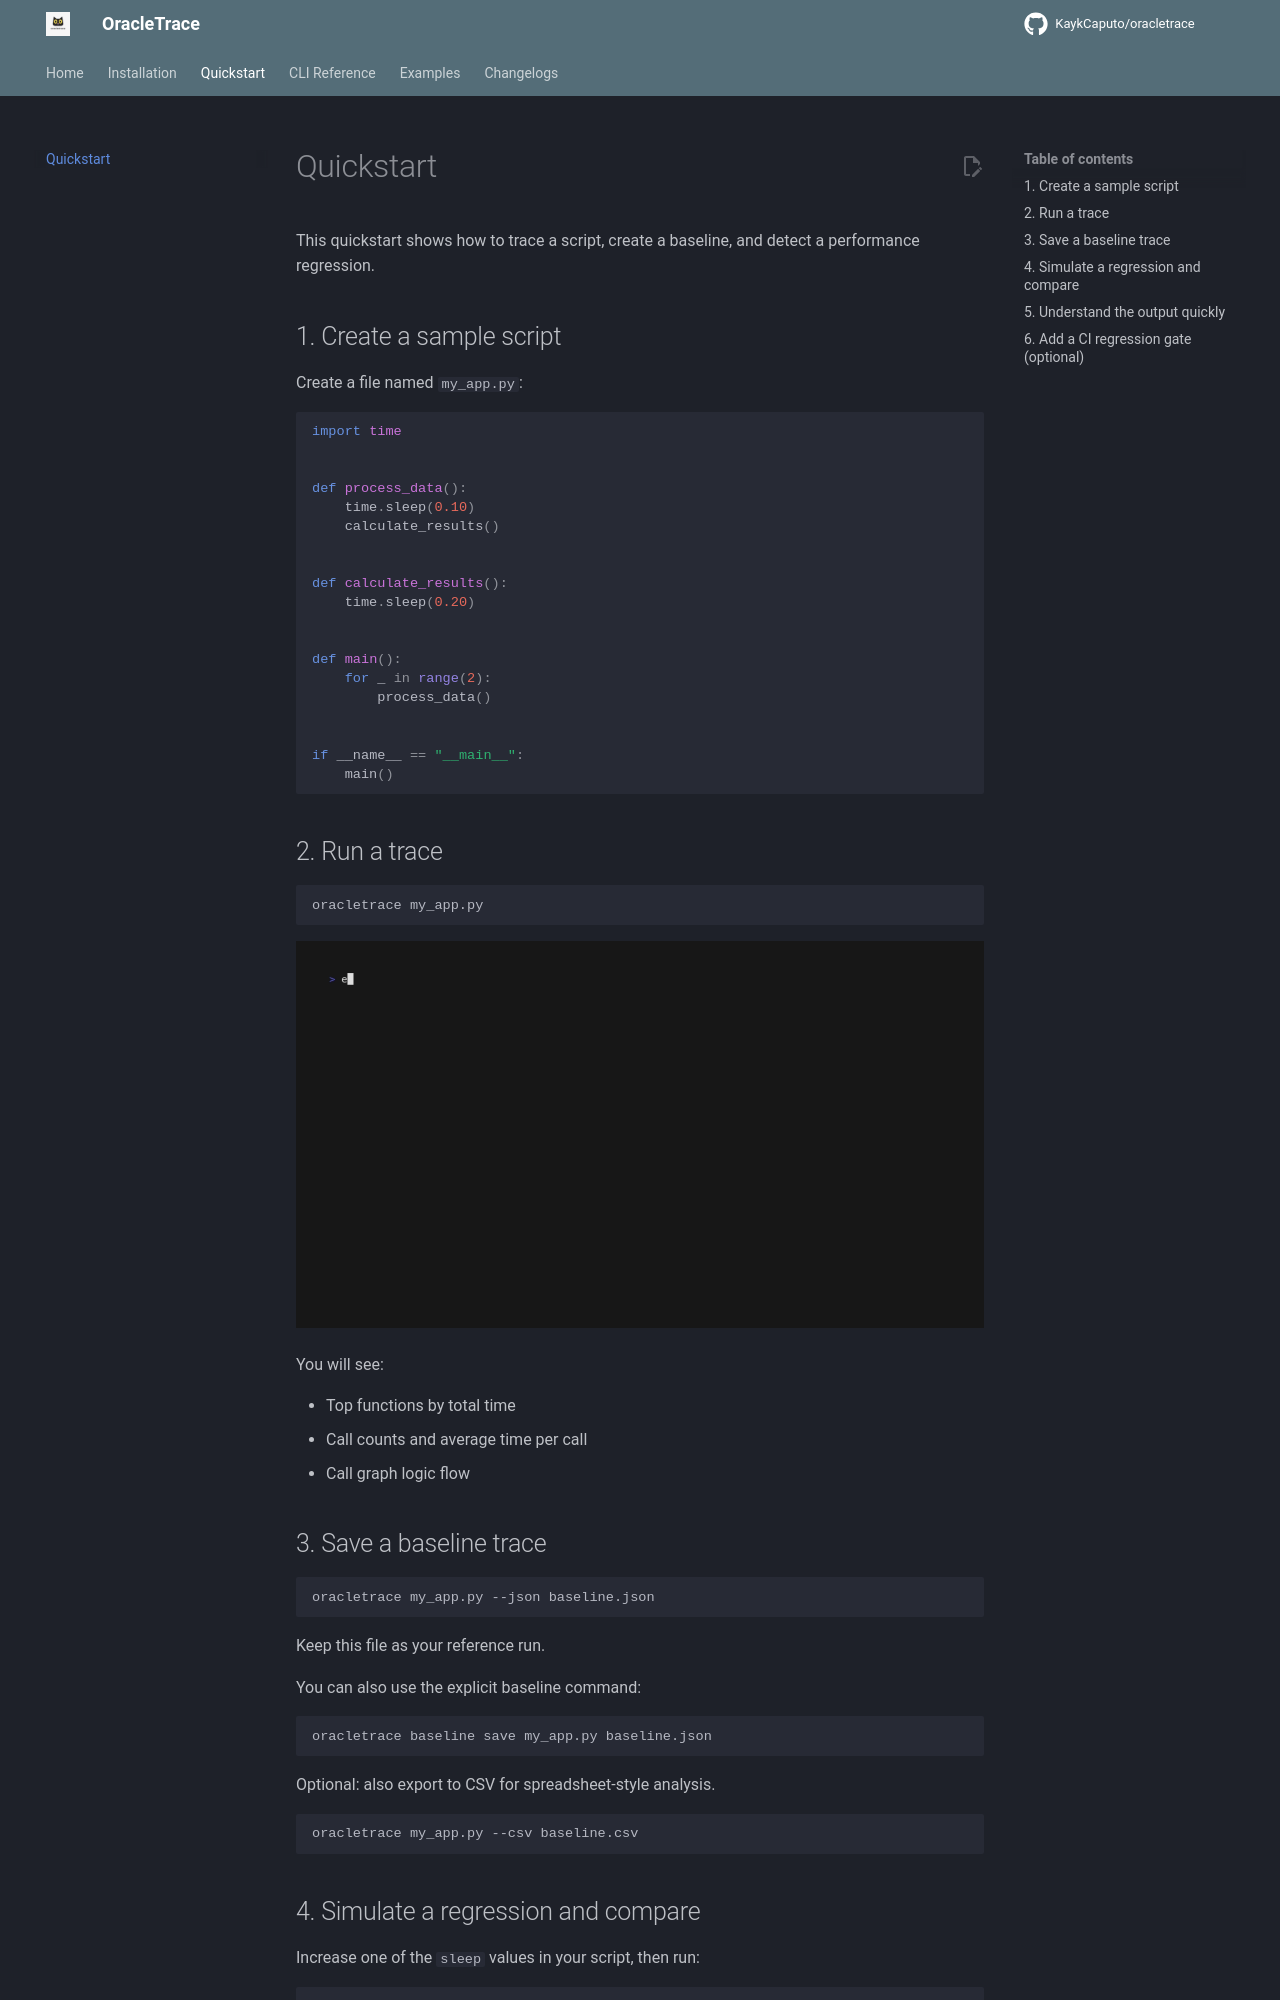

repository: KaykCaputo/oracletrace · page: quickstart/index.html · generator: mkdocs

title: Quickstart
description: Learn OracleTrace quickly: trace a Python script, save a baseline JSON, and compare runs to detect performance regressions.
keywords: oracletrace quickstart, oracle trace quickstart, python oracle trace quickstart, python performance regression, compare execution traces, baseline json, call graph quickstart, trace profiler tutorial, script performance check, regression detection tutorial, cat logo profiler, blackcat profiler
og_title: OracleTrace Quickstart
og_description: Trace a Python script, save a baseline JSON, and compare runs to detect performance regressions.

# Quickstart

This quickstart shows how to trace a script, create a baseline, and detect a performance regression.

## 1. Create a sample script

Create a file named `my_app.py`:

```python
import time


def process_data():
    time.sleep(0.10)
    calculate_results()


def calculate_results():
    time.sleep(0.20)


def main():
    for _ in range(2):
        process_data()


if __name__ == "__main__":
    main()
```

## 2. Run a trace

```bash
oracletrace my_app.py
```

![OracleTrace CLI demo](assets/oracletrace-cli-demo.gif)

You will see:

- Top functions by total time
- Call counts and average time per call
- Call graph logic flow

## 3. Save a baseline trace

```bash
oracletrace my_app.py --json baseline.json
```

Keep this file as your reference run.

You can also use the explicit baseline command:

```bash
oracletrace baseline save my_app.py baseline.json
```

Optional: also export to CSV for spreadsheet-style analysis.

```bash
oracletrace my_app.py --csv baseline.csv
```
